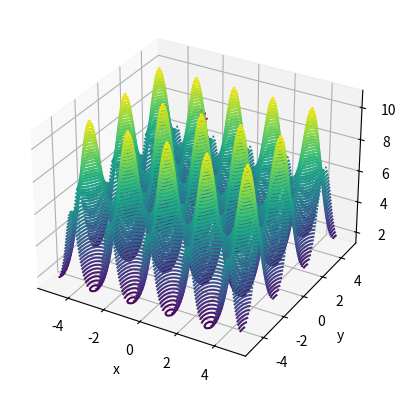

Generate this figure with matplotlib:
"""
UA: Metodos numéricos
Tema: Derivacion numérica
[redacted]
[redacted]
Descripción:  
Métod del gradiente descendente, con dos variables
Created on Wed May 19 10:12:13 2021

[redacted]
"""
import numpy as np
from matplotlib import pyplot as plt

def f(x,y):
    #return np.power(x,2) + np.power(y,2) + 0.1
    #return np.power(x,2) + np.power(y,2) + 0.1 * np.random.rand()
    #return np.power(np.sin(x+1),2) + np.power(4 *np.cos(-np.sin(y)),2)
    return (2 * np.exp(np.cos(2*x)) ) + (2 * np.exp(np.cos(3*y)) ) 
    
def df_x(f,x,y):
    h = 1e-6
    return ( f(x+h,y) - f(x,y) ) /h 

def df_y(f,x,y):
    h = 1e-6
    return ( f(x,y+h) - f(x,y) ) /h 

def gradf(f,x,y):
    #return  [ -df_x(f, x, y), -df_y(f, x, y) ] # regresa el maximo
    return  [ df_x(f, x, y), df_y(f, x, y) ] # regresa el minimo
    
def graficar(f, x, y):
    plt.plot(x,y,f(x,y), '*r')
    
    
# para graficar 
x = np.arange(-5,5,0.1)
y = np.arange(-5,5,0.1)
X, Y = np.meshgrid(x,y,sparse = False, indexing = 'ij')
Z = f(X,Y)
fig = plt.figure()
ax = plt.axes(projection='3d')
ax.contour3D(x,y,Z, 50, cmap = 'viridis')
ax.set_xlabel('x')
ax.set_ylabel('y')
ax.set_zlabel('z')

x0= [0,0] # Inicio de busqueda
graficar(f, x0[0],x0[1])
x = x0[0]
y = x0[1]
alpha= 0.1
for i in range(0,10):
    x = x - alpha * gradf(f, x, y)[0]
    y = y - alpha * gradf(f, x, y)[1]
    graficar(f,x,y)
print("puntos: ( {:.3f}, {:.3f}  )".format(x,y) )
